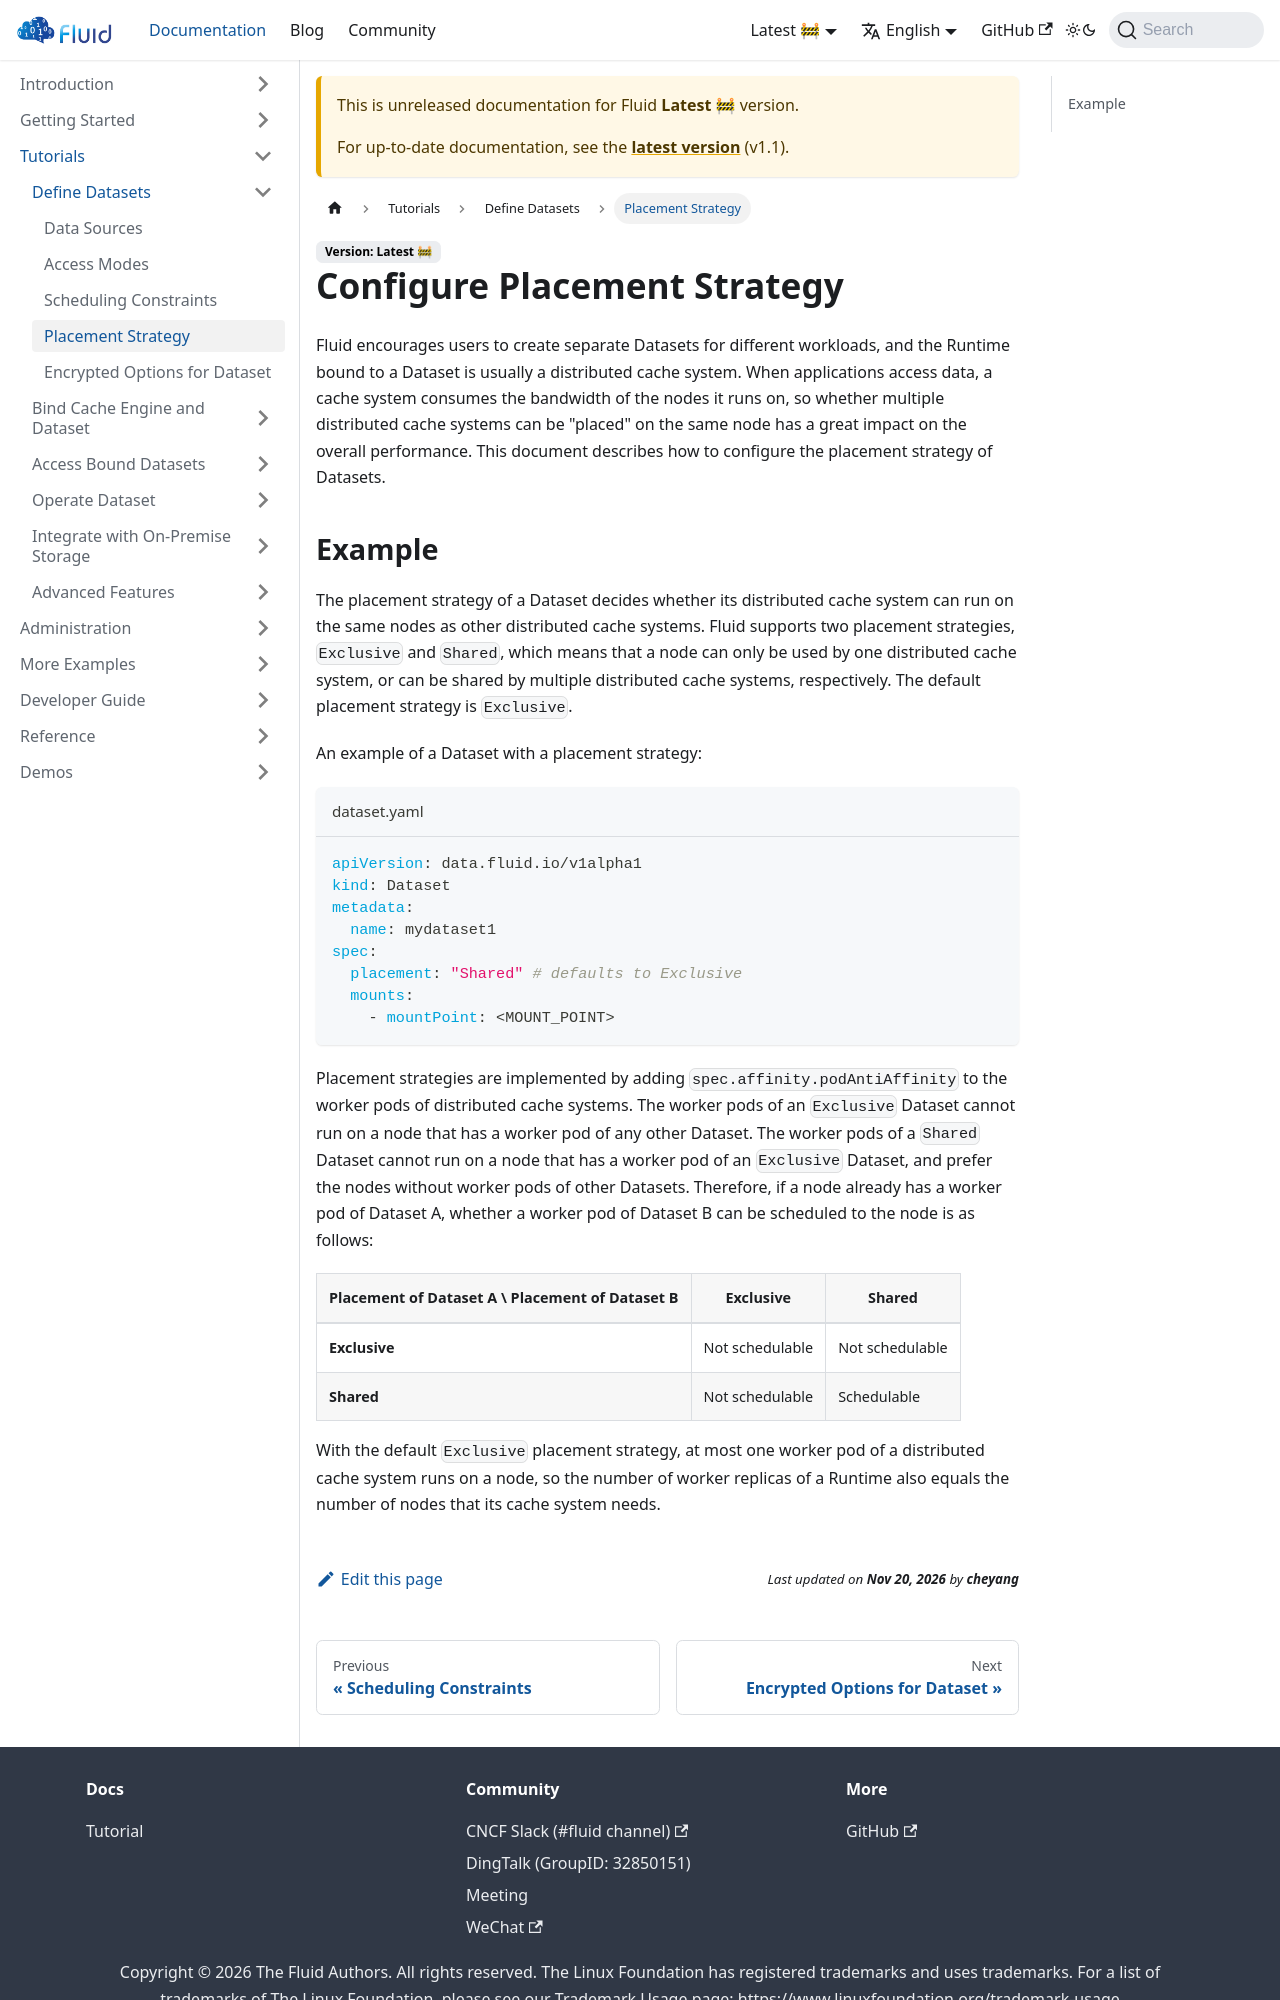

repository: fluid-cloudnative/fluid-cloudnative.github.io · page: docs/next/tutorials/datasets/placement-strategy.html · generator: docusaurus

---
sidebar_label: Placement Strategy
sidebar_position: 4
---

# Configure Placement Strategy

Fluid encourages users to create separate Datasets for different workloads, and the Runtime bound to a Dataset is usually a distributed cache system. When applications access data, a cache system consumes the bandwidth of the nodes it runs on, so whether multiple distributed cache systems can be "placed" on the same node has a great impact on the overall performance. This document describes how to configure the placement strategy of Datasets.
